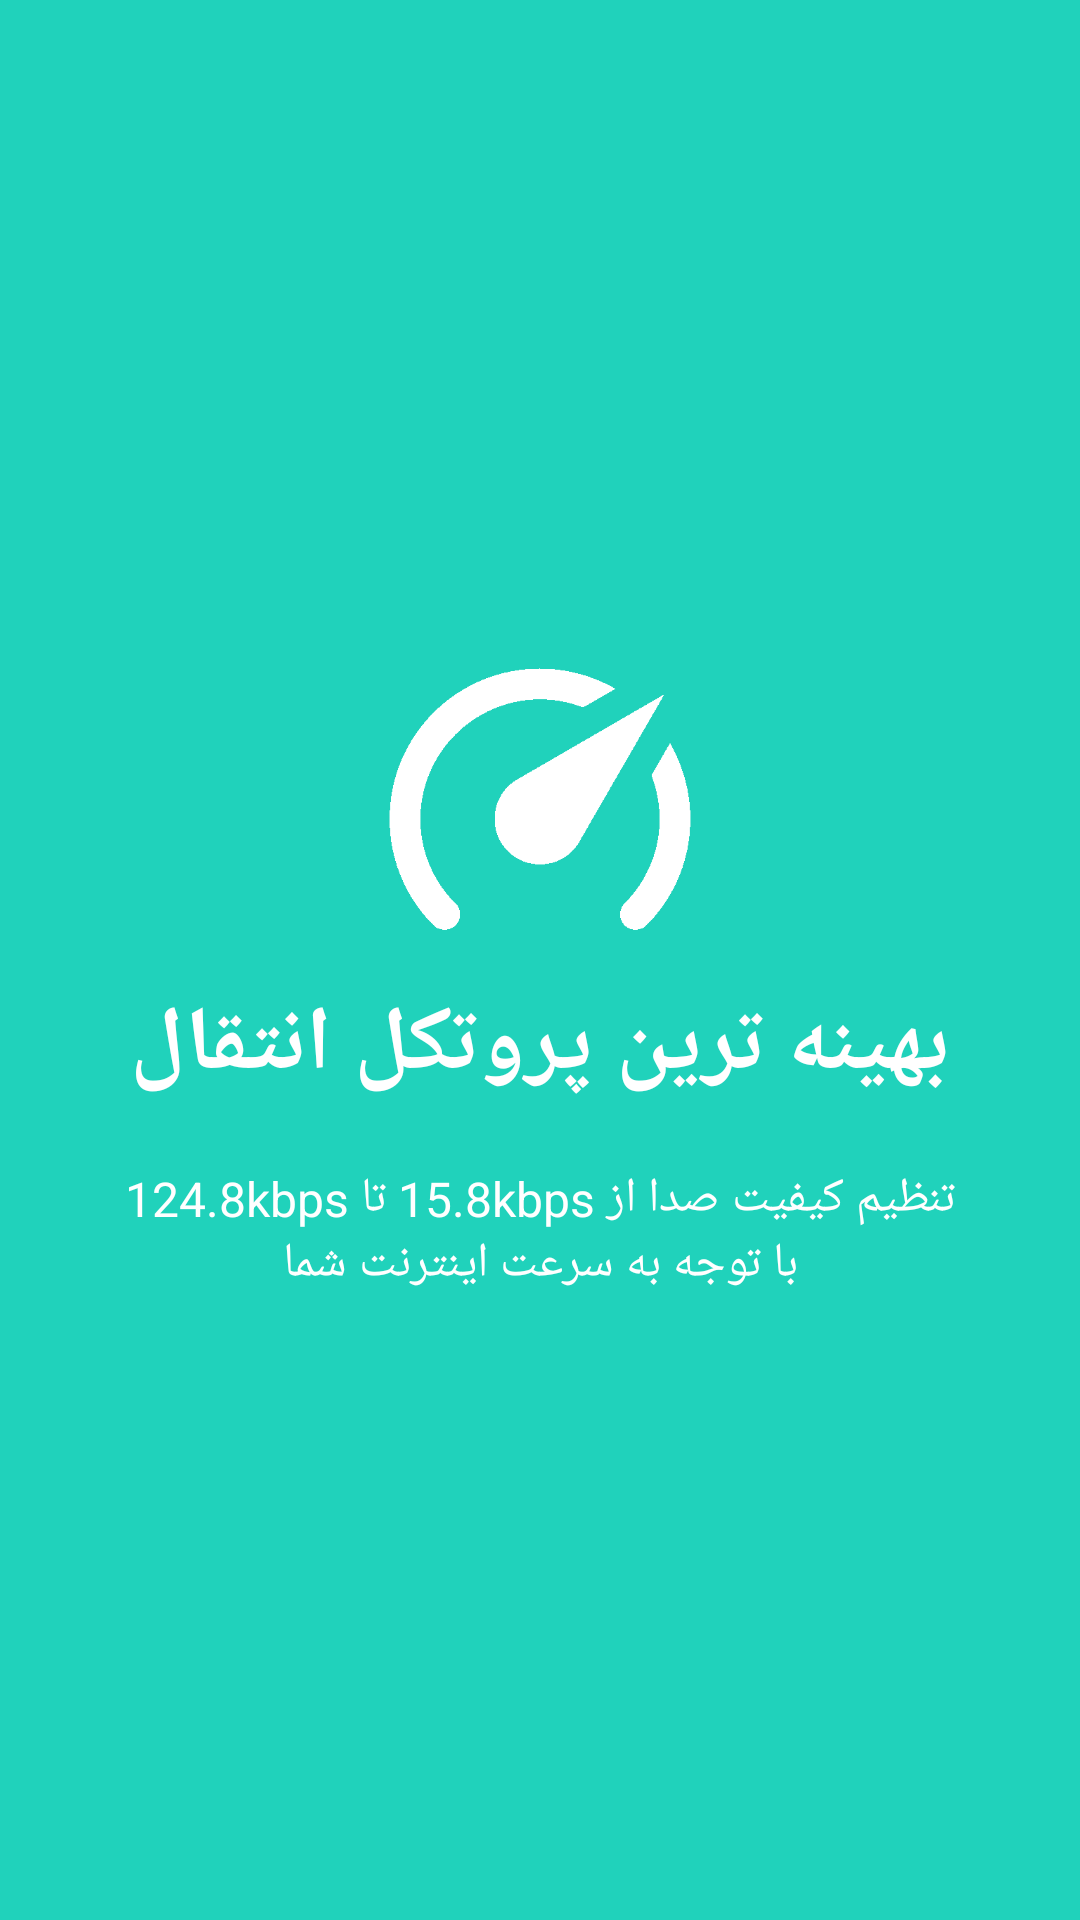

The Android layout XML behind this screen, and the referenced resources:
<!-- AndroidManifest.xml: application theme Theme.Plumble -->
<!-- res/layout/welcome_slide2.xml -->
<?xml version="1.0" encoding="utf-8"?>
<RelativeLayout xmlns:android="http://schemas.android.com/apk/res/android"
                android:layout_width="match_parent"
                android:layout_height="match_parent"
                android:background="@color/bg_screen2">

  <LinearLayout
    android:layout_width="wrap_content"
    android:layout_height="wrap_content"
    android:layout_centerInParent="true"
    android:gravity="center_horizontal"
    android:orientation="vertical">

    <ImageView
      android:layout_width="@dimen/img_width_height"
      android:layout_height="@dimen/img_width_height"
      android:src="@drawable/speed"/>

    <TextView
      android:layout_width="wrap_content"
      android:layout_height="wrap_content"
      android:text="@string/slide_2_title"
      android:textColor="@android:color/white"
      android:textSize="@dimen/slide_title"
      android:textStyle="bold" />

    <TextView
      android:layout_width="wrap_content"
      android:layout_height="wrap_content"
      android:layout_marginTop="20dp"
      android:paddingLeft="@dimen/desc_padding"
      android:paddingRight="@dimen/desc_padding"
      android:text="@string/slide_2_desc"
      android:textAlignment="center"
      android:textColor="@android:color/white"
      android:textSize="@dimen/slide_desc" />

  </LinearLayout>


</RelativeLayout>
<!-- resources referenced by this layout -->
<resources>
  <color name="bg_screen2">#20d2bb</color>
  <dimen name="desc_padding">40dp</dimen>
  <dimen name="img_width_height">120dp</dimen>
  <dimen name="slide_desc">16dp</dimen>
  <dimen name="slide_title">30dp</dimen>
  <!-- drawable speed: png bitmap (drawable, 18110 bytes) -->
  <string name="slide_2_desc">تنظیم کیفیت صدا از 15.8kbps تا 124.8kbps با توجه به سرعت اینترنت شما</string>
  <string name="slide_2_title">بهینه ترین پروتکل انتقال</string>
  <style name="Theme.Plumble" parent="@style/Base.Theme.AppCompat.Light.DarkActionBar">
          <item name="android:textColorPrimary">#000</item>
          <item name="android:textColorSecondary">#666</item>
          <item name="android:textColorPrimaryInverse">#FFF</item>
          <item name="android:textColorSecondaryInverse">#AAA</item>
  
          <item name="android:actionBarStyle">@style/PlumbleDarkActionBar</item>
          <item name="actionBarStyle">@style/PlumbleDarkActionBar</item>
  
          <item name="colorPrimary">#344955</item>
          <item name="colorPrimaryDark">#232F34</item>
          <item name="colorAccent">#616161</item>
  
          <item name="cardStyle">@style/Theme.Plumble.CardView</item>
      </style>
  <style name="PlumbleDarkActionBar" parent="@style/Widget.AppCompat.ActionBar.Solid">
          <item name="android:titleTextStyle">@style/PlumbleDarkActionBarText</item>
          <item name="titleTextStyle">@style/PlumbleDarkActionBarText</item>
      </style>
  <style name="Theme.Plumble.CardView" parent="CardView">
      </style>
  <style name="PlumbleDarkActionBarText" parent="@style/TextAppearance.AppCompat.Widget.ActionBar.Title">
          <item name="android:textColor">#FFFFFF</item>
      </style>
</resources>
